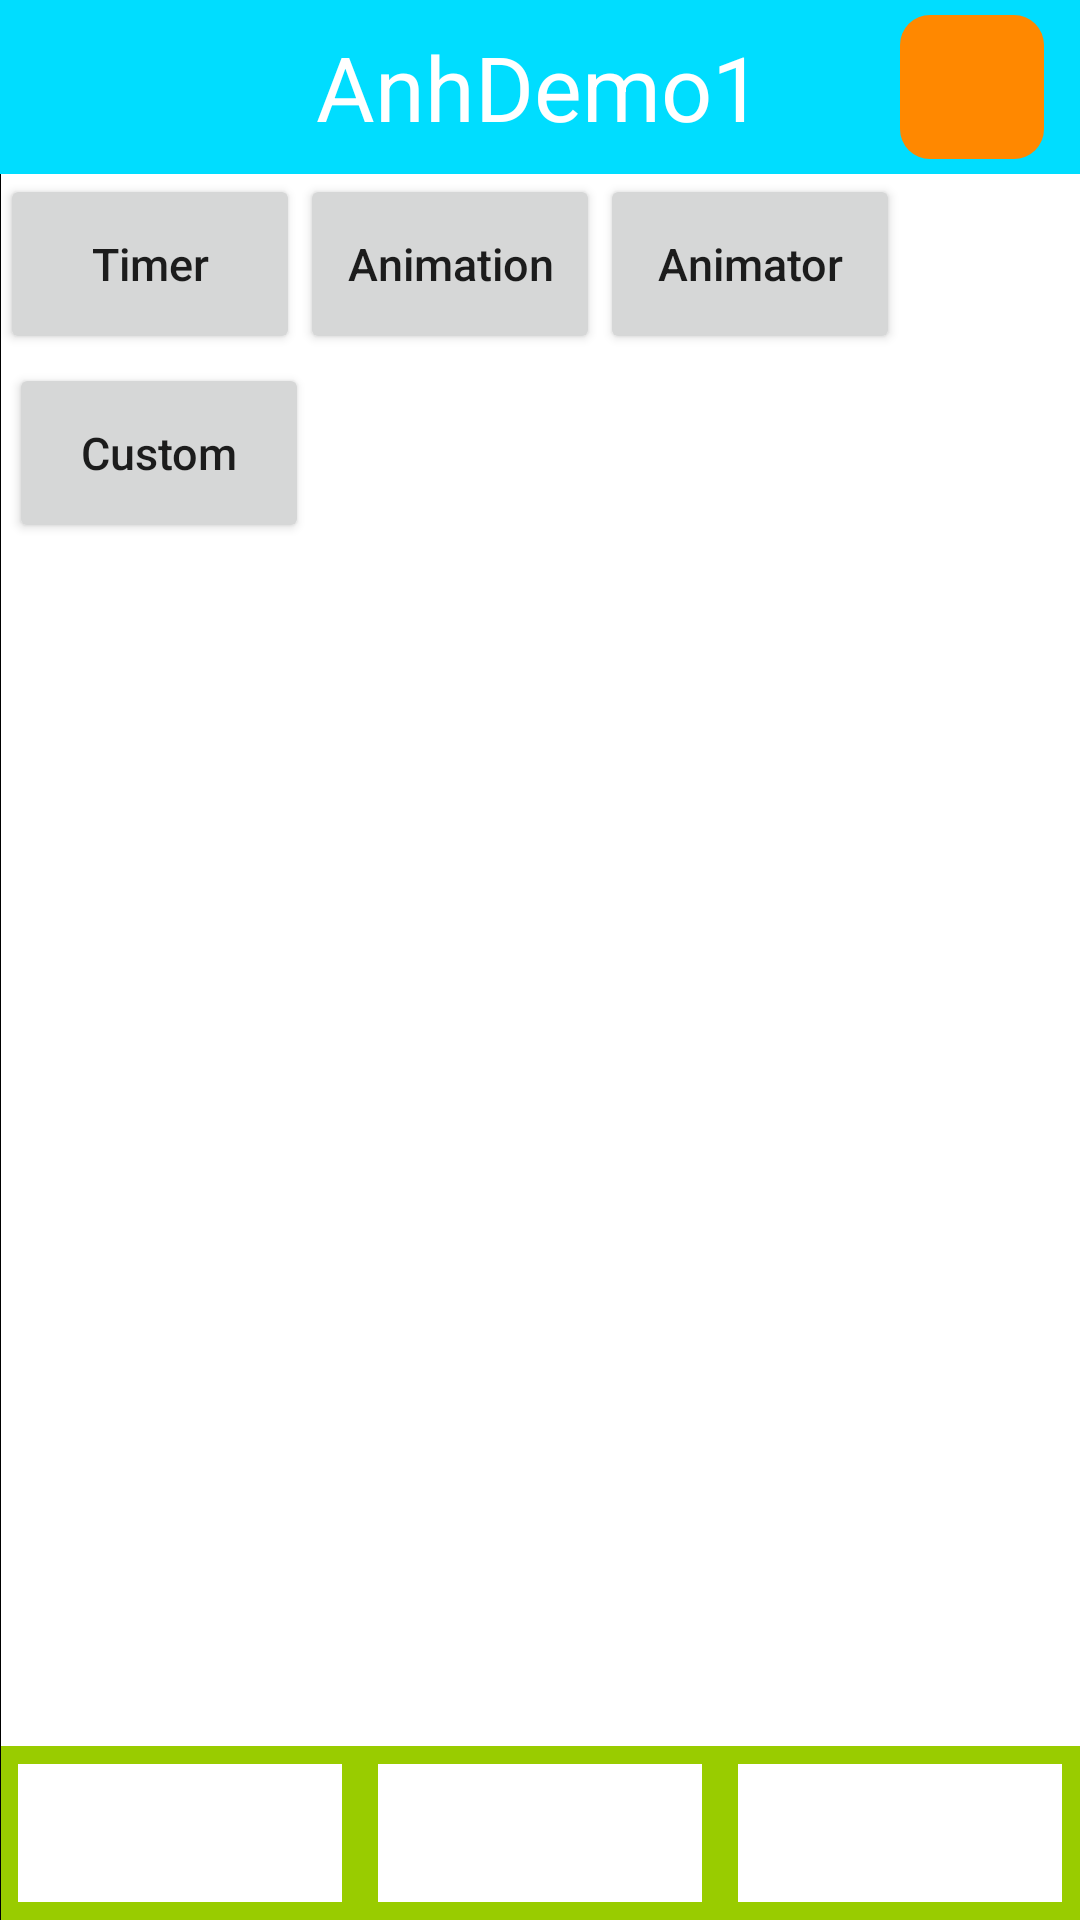

Layout XML and referenced resources for this Android screen:
<!-- AndroidManifest.xml: application theme AppTheme -->
<!-- res/layout/activity_main.xml -->
<?xml version="1.0" encoding="utf-8"?>
<RelativeLayout xmlns:android="http://schemas.android.com/apk/res/android"
    xmlns:tools="http://schemas.android.com/tools"
    android:id="@+id/activity_main"
    android:layout_width="match_parent"
    android:layout_height="match_parent"
    android:background="@color/white"
    tools:context="com.example.vothuong.anhdemo1.MainActivity">

    <RelativeLayout
        android:layout_width="match_parent"
        android:id="@+id/title_bar"
        android:layout_height="58dp"
        android:background="@android:color/holo_blue_bright"
        android:layout_alignParentTop="true"
        android:layout_alignParentLeft="true"
        android:layout_alignParentStart="true">


    <TextView
        android:layout_width="wrap_content"
        android:layout_height="match_parent"
        android:text="@string/app_name"
        android:textSize="30dp"
        android:layout_centerInParent="true"
        android:gravity="center"
        android:textColor="@color/white"/>

        <ImageButton
            android:id="@+id/profile"
            android:layout_width="48dp"
            android:layout_height="48dp"
            android:layout_marginLeft="12dp"
            android:background="@android:color/transparent"
            android:src="@drawable/bt_style"

            android:layout_centerVertical="true"/>

        <ImageButton
            android:id="@+id/start_activity"
            android:layout_width="48dp"
            android:layout_height="48dp"
            android:layout_marginRight="12dp"
            android:layout_alignParentRight="true"
            android:background="@drawable/bt_style_xml"
            android:layout_centerVertical="true"/>

    </RelativeLayout>


    <LinearLayout
        android:id="@+id/tool_bar"
        android:layout_width="match_parent"
        android:layout_height="58dp"
        android:layout_alignParentBottom="true"
        android:background="@android:color/holo_green_light">

        <ImageButton
            android:id="@+id/bt1"
            android:layout_width="0dp"
            android:layout_height="match_parent"
            android:layout_margin="6dp"
            android:layout_weight="1"
            android:background="@color/white"/>

        <ImageButton
            android:id="@+id/bt2"
            android:layout_width="0dp"
            android:layout_height="match_parent"
            android:layout_margin="6dp"
            android:layout_weight="1"
            android:background="@color/white"/>

        <ImageButton
            android:id="@+id/bt3"
            android:layout_width="0dp"
            android:layout_height="match_parent"
            android:layout_margin="6dp"
            android:layout_weight="1"
            android:background="@color/white"/>

    </LinearLayout>
    
    <FrameLayout
        android:id="@+id/main_fl"
        android:layout_below="@id/title_bar"
        android:layout_above="@id/tool_bar"
        android:layout_width="match_parent"
        android:layout_height="match_parent"
        android:background="@color/white">

        <LinearLayout
            android:layout_width="match_parent"
            android:layout_height="match_parent"
            android:orientation="vertical"
            >
        <LinearLayout
            android:layout_width="wrap_content"
            android:layout_height="60dp"
            android:orientation="horizontal">

            <Button
                android:id="@+id/timer"
                android:layout_width="100dp"
                android:layout_height="60dp"
                android:text="Timer"
                android:textAllCaps="false" android:textSize="15sp"></Button>
            <Button
                android:id="@+id/animation"
                android:layout_width="100dp"
                android:layout_height="60dp"
                android:text="Animation"
                android:textAllCaps="false" android:textSize="15sp"></Button>
            <Button
                android:id="@+id/animator"
                android:layout_width="100dp"
                android:layout_height="60dp"
                android:text="Animator"
                android:textAllCaps="false" android:textSize="15sp"></Button>

        </LinearLayout>
        <LinearLayout
            android:layout_width="wrap_content"
            android:layout_height="100dp"
            android:orientation="horizontal"
            android:layout_margin="3dp">

            <Button
                android:id="@+id/custom"
                android:layout_width="100dp"
                android:layout_height="60dp"
                android:text="Custom"
                android:textAllCaps="false" android:textSize="15sp"></Button>

        </LinearLayout>
        </LinearLayout>
    </FrameLayout>

    <LinearLayout
        android:id="@+id/listOfActivity"
        android:layout_width="325dp"
        android:layout_height="match_parent"
        android:layout_below="@+id/title_bar"
        android:background="@android:color/black"
        android:layout_marginLeft="-325dp"
        android:paddingLeft="10dp"
        android:orientation="vertical">

        <Button
            android:id="@+id/p_viewPager"
            android:layout_width="match_parent"
            android:layout_height="40dp"
            android:text="ViewPager Activity"
            android:textAllCaps="false"
            android:textSize="20sp"
            android:background="@android:color/transparent"
            android:textColor="@color/white"
            />

        <Button
            android:id="@+id/p_dialog"
            android:layout_width="match_parent"
            android:layout_height="40dp"
            android:text="Dialog Activity"
            android:textAllCaps="false"
            android:textSize="20sp"
            android:background="@android:color/transparent"
            android:textColor="@color/white"
            />

        <Button
            android:id="@+id/p_ListView"
            android:layout_width="match_parent"
            android:layout_height="40dp"
            android:text="ListView Activity"
            android:textAllCaps="false"
            android:textSize="20sp"
            android:background="@android:color/transparent"
            android:textColor="@color/white"
            />

        <Button
            android:id="@+id/p_Animation"
            android:layout_width="match_parent"
            android:layout_height="40dp"
            android:text="Animation"
            android:textAllCaps="false"
            android:textSize="20sp"
            android:background="@android:color/transparent"
            android:textColor="@color/white"/>

        <Button
            android:id="@+id/p_Animator"
            android:layout_width="match_parent"
            android:layout_height="40dp"
            android:text="Animator"
            android:textAllCaps="false"
            android:textSize="20sp"
            android:background="@android:color/transparent"
            android:textColor="@color/white"
            />

        <Button
            android:id="@+id/p_timer"
            android:layout_width="match_parent"
            android:layout_height="40dp"
            android:text="Timer Activity"
            android:textAllCaps="false"
            android:textSize="20sp"
            android:background="@android:color/transparent"
            android:textColor="@color/white"
            />

        <Button
            android:id="@+id/p_toA"
            android:layout_width="match_parent"
            android:layout_height="40dp"
            android:text="A Activity"
            android:textAllCaps="false"
            android:textSize="20sp"
            android:background="@android:color/transparent"
            android:textColor="@color/white"
            />

        <Button
            android:id="@+id/p_toB"
            android:layout_width="match_parent"
            android:layout_height="40dp"
            android:text="B Activity"
            android:textAllCaps="false"
            android:textSize="20sp"
            android:background="@android:color/transparent"
            android:textColor="@color/white"
            />

        <Button
            android:id="@+id/p_toC"
            android:layout_width="match_parent"
            android:layout_height="40dp"
            android:text="C Activity"
            android:textAllCaps="false"
            android:textSize="20sp"
            android:background="@android:color/transparent"
            android:textColor="@color/white"
            />

        <Button
            android:id="@+id/p_toD"
            android:layout_width="match_parent"
            android:layout_height="40dp"
            android:text="D Activity"
            android:textAllCaps="false"
            android:textSize="20sp"
            android:background="@android:color/transparent"
            android:textColor="@color/white"
            />
    </LinearLayout>

</RelativeLayout>
<!-- resources referenced by this layout -->
<resources>
  <!-- drawable bt_style (drawable) -->
  <?xml version="1.0" encoding="utf-8"?>
  <selector xmlns:android="http://schemas.android.com/apk/res/android">
      <item android:state_pressed="false" android:drawable="@mipmap/tab_mybest_no_selected"></item>
      <item android:state_focused="true" android:drawable="@mipmap/tab_mybest_selected"></item>
      <item android:state_pressed="true" android:drawable="@mipmap/tab_mybest_selected"></item>
  </selector>
  <!-- drawable bt_style_xml (drawable) -->
  <?xml version="1.0" encoding="utf-8"?>
  <selector xmlns:android="http://schemas.android.com/apk/res/android">
      <item android:state_pressed="false" android:drawable="@drawable/bt_bg_released"></item>
      <item android:state_focused="true" android:drawable="@drawable/bt_bg_released"></item>
      <item android:state_pressed="true" android:drawable="@drawable/bt_bg_pressed"></item>
  </selector>
  <string name="app_name">AnhDemo1</string>
  <style name="AppTheme" parent="Theme.AppCompat.Light.NoActionBar">
          
          <item name="colorPrimary">@color/colorPrimary</item>
          <item name="colorPrimaryDark">@color/colorPrimaryDark</item>
          <item name="colorAccent">@color/colorAccent</item>
      </style>
  <!-- drawable bt_bg_released (drawable) -->
  <?xml version="1.0" encoding="utf-8"?>
  <shape xmlns:android="http://schemas.android.com/apk/res/android"
      android:shape="rectangle">
  
  
      <corners android:radius="10dp" />
  
      <solid android:color="@android:color/holo_orange_dark"/>
  
  </shape>
  <!-- drawable bt_bg_pressed (drawable) -->
  <?xml version="1.0" encoding="utf-8"?>
  <shape xmlns:android="http://schemas.android.com/apk/res/android"
      android:shape="rectangle">
  
      <corners android:radius="10dp" />
  
      <solid android:color="@android:color/holo_orange_light"/>
  
  </shape>
  <!-- not gathered from this repository: default colours our renderer supplied (Android Studio template values) -->
  <color name="white">#FFFFFFFF</color>
  <color name="colorPrimary">#FF6200EE</color>
  <color name="colorPrimaryDark">#FF3700B3</color>
  <color name="colorAccent">#FF03DAC5</color>
</resources>
